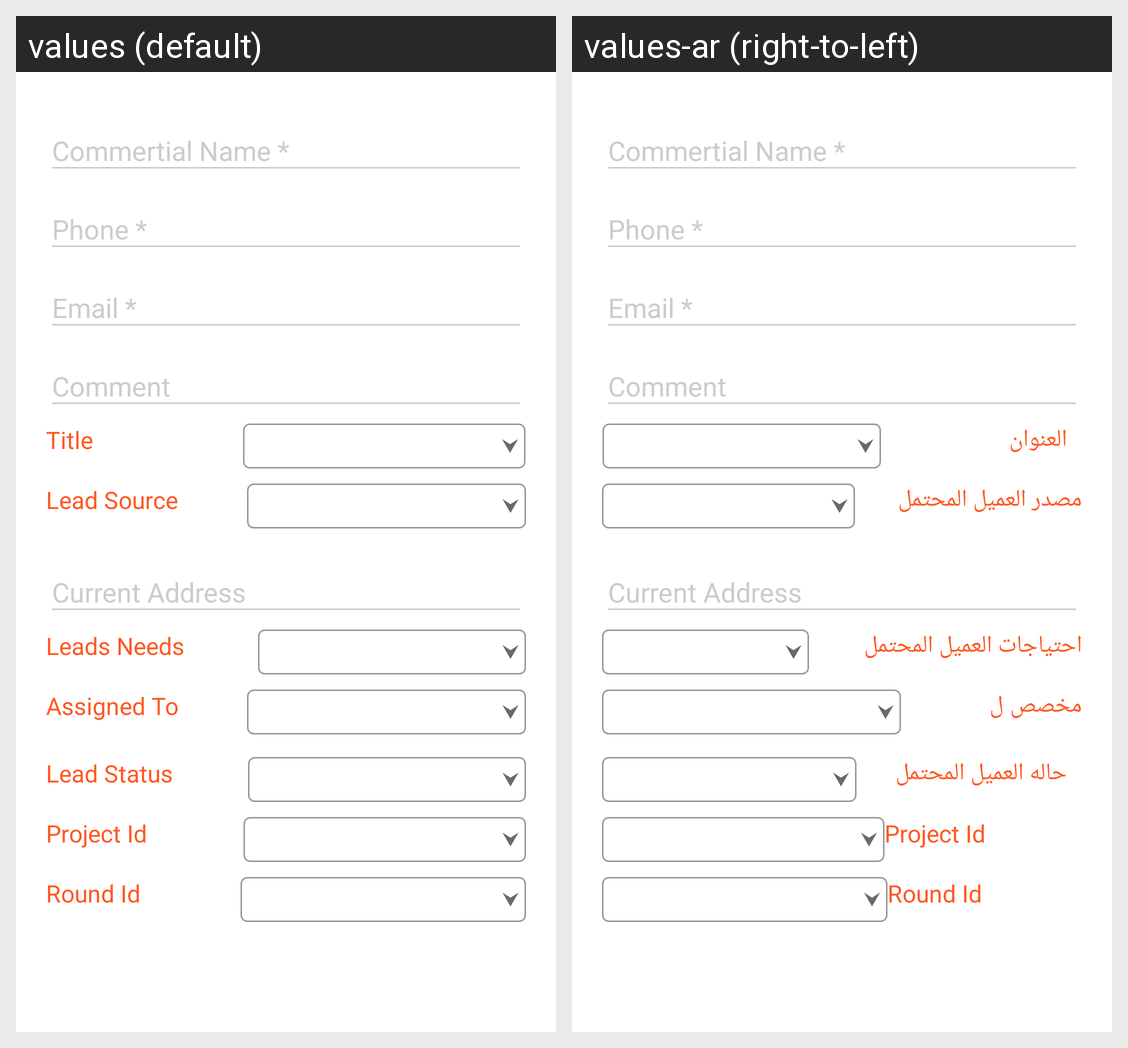

This grid shows one Android layout under two languages. Give, for every string resource on the screen, its name, the default text and each shown locale's text.
Android screen res/layout/lead_form.xml rendered under 2 locales, left to right: values (default), values-ar (right-to-left). Device: Nexus 5 (rendered at 1080×1920; each locale shown at half size, 540×960, under a caption strip naming it); theme AppTheme.NoActionBar.
Strings drawn on this screen, with the default value and each locale's value (text and hints the layout hard-codes, and strings that could not be matched under every locale, appear in the picture but are not listed):

Title
  values: Title
  values-ar: العنوان

LeadSource
  values: Lead Source
  values-ar: مصدر العميل المحتمل

LeadsNeeds
  values: Leads Needs
  values-ar: احتياجات العميل المحتمل

AssignedTo
  values: Assigned To
  values-ar: مخصص ل

Status
  values: Lead Status
  values-ar: حاله العميل المحتمل
